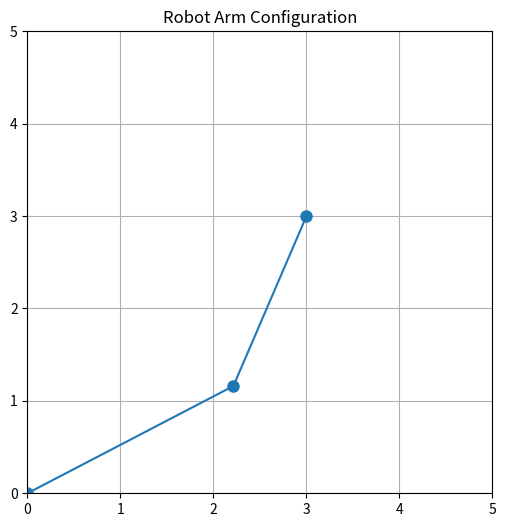
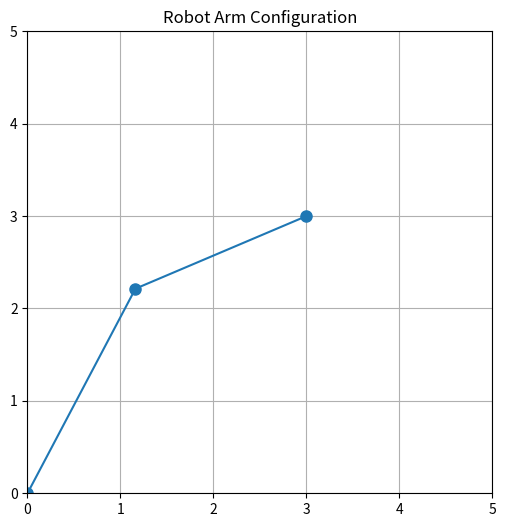

The script that saved these images, in order:
import matplotlib.pyplot as plt
import math

def inverse_kinematics_2link_elbow_down(x, y, a1, a2):
    d = math.sqrt(x**2 + y**2)

    # Ensure the target is reachable
    if d > a1 + a2:
        print("Target is unreachable")
        return None

    # Calculate the angle between the first and second links
    cos_theta2 = (x**2 + y**2 - a1**2 - a2**2) / (2 * a1 * a2)
    theta2 = math.acos(cos_theta2)

    # Calculate the angle between the first link and the horizontal plane
    theta1 = math.atan2(y, x) - math.atan2(a2 * math.sin(theta2), a1 + a2 * math.cos(theta2))

    # Convert to degrees
    theta1_deg = math.degrees(theta1)
    theta2_deg = math.degrees(theta2)

    return theta1_deg, theta2_deg

def inverse_kinematics_2link_elbow_up(x, y, a1, a2):
    d = math.sqrt(x**2 + y**2)

    # Ensure the target is reachable
    if d > a1 + a2:
        print("Target is unreachable")
        return None

    # Calculate the angle between the first and second links
    cos_theta2 = (x**2 + y**2 - a1**2 - a2**2) / (2 * a1 * a2)
    theta2 = -math.acos(cos_theta2)
    
    # Calculate the angle between the first link and the horizontal plane
    theta1 = math.atan2(y, x) - math.atan2(a2 * math.sin(theta2), a1 + a2 * math.cos(theta2))

    # Convert to degrees
    theta1_deg = math.degrees(theta1)
    theta2_deg = math.degrees(theta2)

    return theta1_deg, theta2_deg

def plot_robot_configuration(theta1_deg, theta2_deg, a1, a2):
    theta1_rad = math.radians(theta1_deg)
    theta2_rad = math.radians(theta2_deg)
    
    x1 = a1 * math.cos(theta1_rad)
    y1 = a1 * math.sin(theta1_rad)
    
    x2 = x1 + a2 * math.cos(theta1_rad + theta2_rad)
    y2 = y1 + a2 * math.sin(theta1_rad + theta2_rad)

    plt.figure(figsize=(6, 6))
    plt.plot([0, x1, x2], [0, y1, y2], '-o', markersize=8)
    plt.xlim(0, 5)
    plt.ylim(0, 5)
    plt.grid(True)
    plt.title("Robot Arm Configuration")
    plt.show()

# Parameters
a1, a2 = 2.5, 2.0
x, y = 3, 3

# Calculate angles
theta1_down, theta2_down = inverse_kinematics_2link_elbow_down(x, y, a1, a2)
theta1_up, theta2_up = inverse_kinematics_2link_elbow_up(x, y, a1, a2)

# Plot results
print("Elbow Down Configuration: Theta1 = {:.2f}, Theta2 = {:.2f}".format(theta1_down, theta2_down))
plot_robot_configuration(theta1_down, theta2_down, a1, a2)

print("Elbow Up Configuration: Theta1 = {:.2f}, Theta2 = {:.2f}".format(theta1_up, theta2_up))
plot_robot_configuration(theta1_up, theta2_up, a1, a2)
